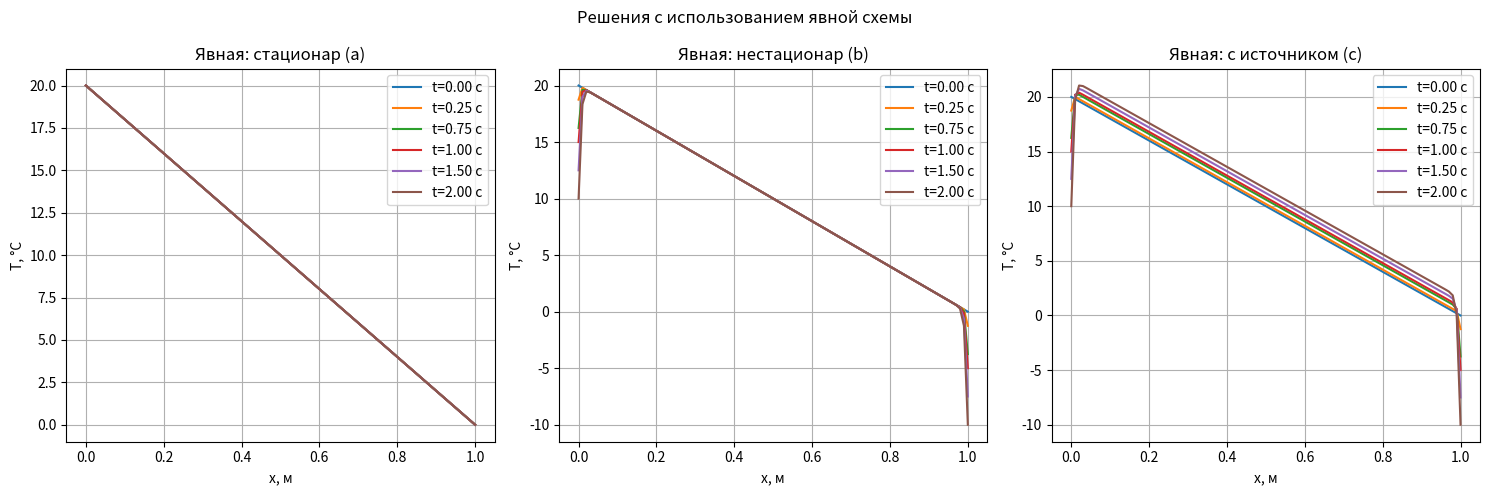
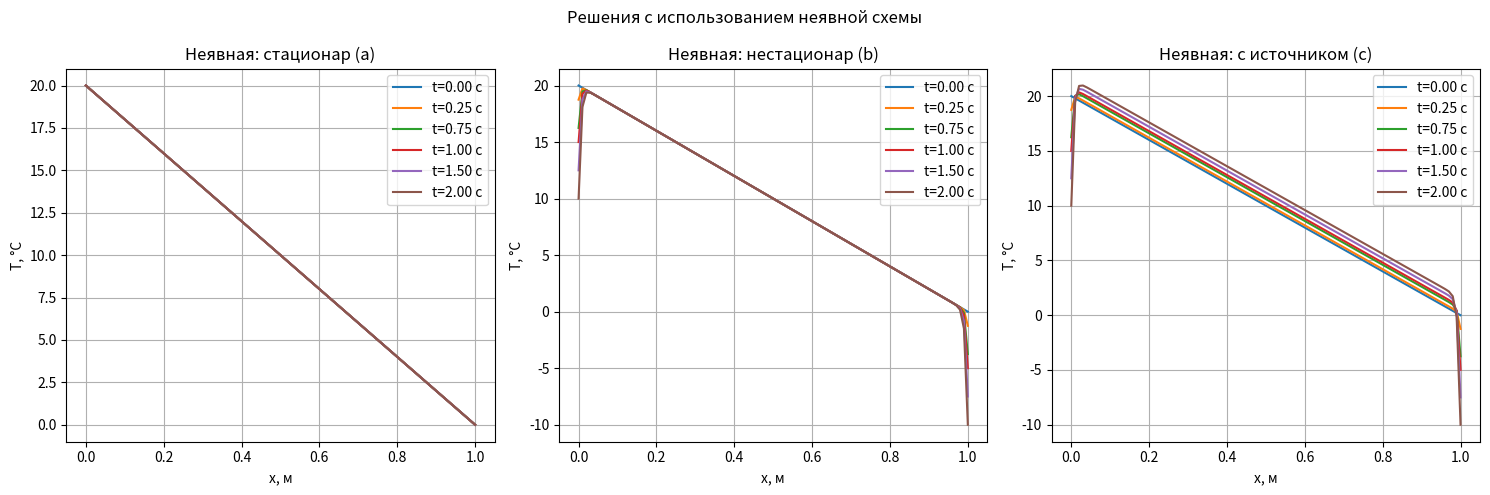
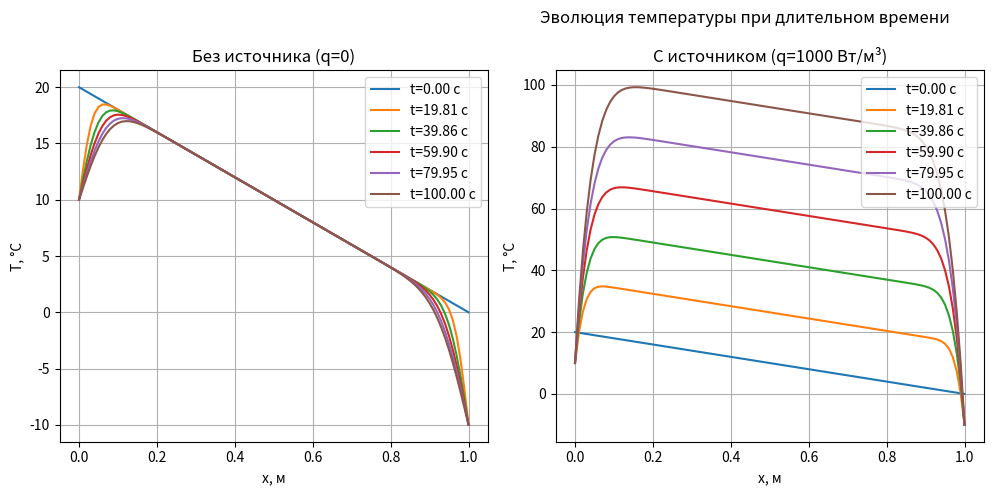

Write the Python code that produced these figures, in order.
import numpy as np
import matplotlib.pyplot as plt
from scipy.sparse import diags
from scipy.sparse.linalg import spsolve

T0 = 273.15  # 0°C = 273.15K
k = 0.025  # теплопроводность, Вт/(м·К)
rho = 1.2  # плотность, кг/м^3
c = 1005  # теплоемкость, Дж/(кг·К)
alpha = k / (rho * c)
q = 1000  # источник тепла, Вт/м^3

# Сетка
L = 1.0  # длина стержня, м
Nx = 100  # количество узлов
dx = L / Nx
x = np.linspace(0, L, Nx + 1)

# Временные параметры
total_time = 2.0
dt = 0.1 * dx ** 2 / (2 * alpha)  # устойчивость явной схемы
Nt = int(total_time / dt) + 1


# Граничные условия в Кельвинах
def T_left(t):
    return max(283.15, 293.15 - 5 * t)  # min 10°C = 283.15K


def T_right(t):
    return max(263.15, 273.15 - 5 * t)  # min -10°C = 263.15K


# Точные решения в Кельвинах
def exact_solution_no_source(x):
    return 293.15 * (1 - x) + 273.15 * x  # линейное распределение


def exact_solution_with_source(x):
    return (293.15 * (1 - x) + 273.15 * x) + (q * L ** 2 / (2 * k)) * (x - x ** 2)


# Task 1a: Стационарное решение без источника
def task_1a():  # Метод: Итерационный процесс (метод Якоби)
    T = np.linspace(T_left(0), T_right(0), Nx + 1)
    max_iter = 10000
    tolerance = 1e-6
    for _ in range(max_iter):
        T_old = T.copy()
        for i in range(1, Nx):
            T[i] = 0.5 * (T[i - 1] + T[i + 1])
        if np.max(np.abs(T - T_old)) < tolerance:
            break
    return x, T


# Явная схема (a, b, c)
def explicit_scheme(with_source=False, time_dependent_bc=True):  # Добавлен параметр time_dependent_bc
    T = np.linspace(T_left(0), T_right(0), Nx + 1)  # линейная интерполяция
    times = np.linspace(0, total_time, Nt)  # 2D-массив
    temps = np.zeros((Nt, Nx + 1))
    temps[0] = T.copy()  # сохраняет начальное распределение температуры в первый слой
    r = alpha * dt / dx ** 2  # r: Число Куранта (alpha * dt / dx²), должно быть ≤ 0.5 для устойчивости.
    q_term = q * dt / (rho * c) if with_source else 0

    for n in range(1, Nt):  # (проходим по всем временным слоям)
        t = times[n]  # текущее время
        T_new = temps[n - 1].copy()

        # Изменено: выбор граничных условий в зависимости от time_dependent_bc
        T_new[0] = T_left(t) if time_dependent_bc else T_left(0)  # Граничные условия
        T_new[-1] = T_right(t) if time_dependent_bc else T_right(0)

        for i in range(1, Nx):
            T_new[i] = temps[n - 1, i] + r * (temps[n - 1, i - 1] - 2 * temps[n - 1, i] + temps[n - 1, i + 1]) + q_term

        temps[n] = T_new

    return x, times, temps


# Неявная схема (a, b, c)
def implicit_scheme(with_source=False, time_dependent_bc=True):  # Добавлен параметр time_dependent_bc
    T = np.linspace(T_left(0), T_right(0), Nx + 1)
    times = np.linspace(0, total_time, Nt)
    temps = np.zeros((Nt, Nx + 1))
    temps[0] = T.copy()
    r = alpha * dt / dx ** 2  # Безусловно устойчива (можно использовать большие dt).
    q_term = q * dt / (rho * c) if with_source else 0

    # Матрица системы
    diagonals = [[-r] * (Nx - 2), [1 + 2 * r] * (Nx - 1), [-r] * (Nx - 2)]  # Создаёт трёхдиагональную матрицу A
    A = diags(diagonals, [-1, 0, 1], format='csc')  # эффективное хранение разреженных матриц

    for n in range(1, Nt):
        t = times[n]
        b = temps[n - 1, 1:-1].copy()  # копирует температуру внутренних точек
        if with_source:
            b += q_term  # Добавляет вклад от источника тепла

        # Изменено: учет граничных условий в зависимости от time_dependent_bc
        if time_dependent_bc:
            b[0] += r * T_left(t)
            b[-1] += r * T_right(t)
        else:
            b[0] += r * T_left(0)
            b[-1] += r * T_right(0)

        temps[n, 1:-1] = spsolve(A, b)  # Решает систему
        temps[n, 0] = T_left(t) if time_dependent_bc else T_left(0)  # Граничные условия
        temps[n, -1] = T_right(t) if time_dependent_bc else T_right(0)

    return x, times, temps


# Решение всех задач с правильными параметрами
x, T_stat = task_1a()
# Стационарные случаи (a) - time_dependent_bc=False
x, times_exp_a, temps_exp_a = explicit_scheme(with_source=False, time_dependent_bc=False)
x, times_imp_a, temps_imp_a = implicit_scheme(with_source=False, time_dependent_bc=False)
# Нестационарные случаи (b) - time_dependent_bc=True
x, times_exp_b, temps_exp_b = explicit_scheme(with_source=False, time_dependent_bc=True)
x, times_imp_b, temps_imp_b = implicit_scheme(with_source=False, time_dependent_bc=True)
# Случаи с источником (c) - time_dependent_bc=True
x, times_exp_c, temps_exp_c = explicit_scheme(with_source=True, time_dependent_bc=True)
x, times_imp_c, temps_imp_c = implicit_scheme(with_source=True, time_dependent_bc=True)


# Функция для построения графиков (без изменений)
def plot_solutions(x, times, temps_list, titles, main_title):
    plt.figure(figsize=(15, 5))
    for i, (temps, title) in enumerate(zip(temps_list, titles), 1):
        plt.subplot(1, 3, i)
        time_indices = np.linspace(0, len(times) - 1, 6, dtype=int)
        for idx in time_indices:
            plt.plot(x, temps[idx] - T0, label=f't={times[idx]:.2f} с')
        plt.title(title)
        plt.xlabel('x, м')
        plt.ylabel('T, °C')
        plt.grid()
        plt.legend()
    plt.suptitle(main_title)
    plt.tight_layout()
    plt.show()


# Построение графиков
plot_solutions(x, times_exp_a,
               [temps_exp_a, temps_exp_b, temps_exp_c],
               ['Явная: стационар (a)', 'Явная: нестационар (b)', 'Явная: с источником (c)'],
               'Решения с использованием явной схемы')

plot_solutions(x, times_imp_a,
               [temps_imp_a, temps_imp_b, temps_imp_c],
               ['Неявная: стационар (a)', 'Неявная: нестационар (b)', 'Неявная: с источником (c)'],
               'Решения с использованием неявной схемы')



# Дополнительное моделирование для большого времени (без изменений)
total_time_long = 100
dt_long = 0.1 * dx ** 2 / (2 * alpha)
Nt_long = int(total_time_long / dt_long) + 1
times_long = np.linspace(0, total_time_long, Nt_long)


def explicit_scheme_long(with_source=False, time_dependent_bc=True):
    T = np.linspace(T_left(0), T_right(0), Nx + 1)
    temps = np.zeros((Nt_long, Nx + 1))
    temps[0] = T.copy()
    r = alpha * dt_long / dx ** 2
    q_term = q * dt_long / (rho * c) if with_source else 0

    for n in range(1, Nt_long):
        t = times_long[n]
        T_new = temps[n - 1].copy()
        T_new[0] = T_left(t) if time_dependent_bc else T_left(0)
        T_new[-1] = T_right(t) if time_dependent_bc else T_right(0)

        for i in range(1, Nx):
            T_new[i] = temps[n - 1, i] + r * (
                    temps[n - 1, i - 1] - 2 * temps[n - 1, i] + temps[n - 1, i + 1]
            ) + q_term

        temps[n] = T_new

    return temps


# Моделирование с правильными параметрами
temps_long_no_source = explicit_scheme_long(with_source=False, time_dependent_bc=True)
temps_long_with_source = explicit_scheme_long(with_source=True, time_dependent_bc=True)

plot_solutions(x, times_long,
               [temps_long_no_source, temps_long_with_source],
               ['Без источника (q=0)', 'С источником (q=1000 Вт/м³)'],
               'Эволюция температуры при длительном времени')